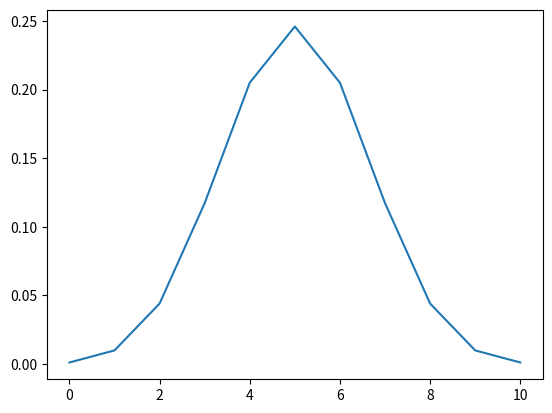

The matplotlib source for this figure: (Note: this script raises an exception after producing the figure.)
# -*- coding: utf-8 -*-
"""
Created on Mon Apr 10 03:31:14 2023

@author: Korisnik
"""

# =============================================================================
# STOCHASTIK MIT PYTHON
# =============================================================================
#Wahrscheinlichkeitsverteilung

import statistics as s 
zahlen = (8,7,9,10,6)      

print(s.variance(zahlen))
print(s.pvariance(zahlen))

   
print(s.variance(zahlen, s.mean(zahlen)))
print(s.pvariance(zahlen, s.mean(zahlen)))
                  
print(s.stdev(zahlen))
print(s.pstdev(zahlen))    

#Binomialverteilung und Bernoulli-prozesse

import math as m
import matplotlib.pyplot as plt

n = 10 # Zahl der Versuche
p = 0.5 # Wahrscheinlichkeit für Erfolg
k = 0  # Getestete Anzahl der Erfolge
P = list()
i = 0
while k <= n:
    i = m.factorial(n) / (m.factorial(k) * m.factorial(n - k) ) * m.pow(p,k) * m.pow(1 - p, n - k)
    print(i)
    P.append(i)
    k = k + 1
print(P)
plt.plot(P)
plt._show()              

#Das Gesetz der Großen Zahlen
import math as m
import random as r
import matplotlib.pyplot as plt
verfuegbareZahlen = list(range(1,50))
ziehungen = list()
counter = list()
i = 0
while i < 50:
    counter.append(0)
    i = i + 1
def ziehung():
    return r.sample(verfuegbareZahlen, 6)
i = 0
while(i < 100000):
    ziehungen.append(ziehung())
    i = i + 1
#print (ziehungen)
print("Ziehungen beendet", "*" * 30)
for e in ziehungen:
    #print(e)
    for f in e:
        #print(f)
        j = 1
        while j < 50:
            if f == j:
               counter[j] = counter[j] + 1
            j = j + 1
counter.remove(0)
print(counter)
plt.axis([0, 50, 1000, 25000])
plt.plot(counter)
plt.show()



mu = 0
variance = 1
sigma = m.sqrt(variance)
x = np.linspace(mu - 5* sigma, mu + 5 * sigma, 100)
plt.plot(mlab.normpdf(x, mu, sigma))
plt.show()
